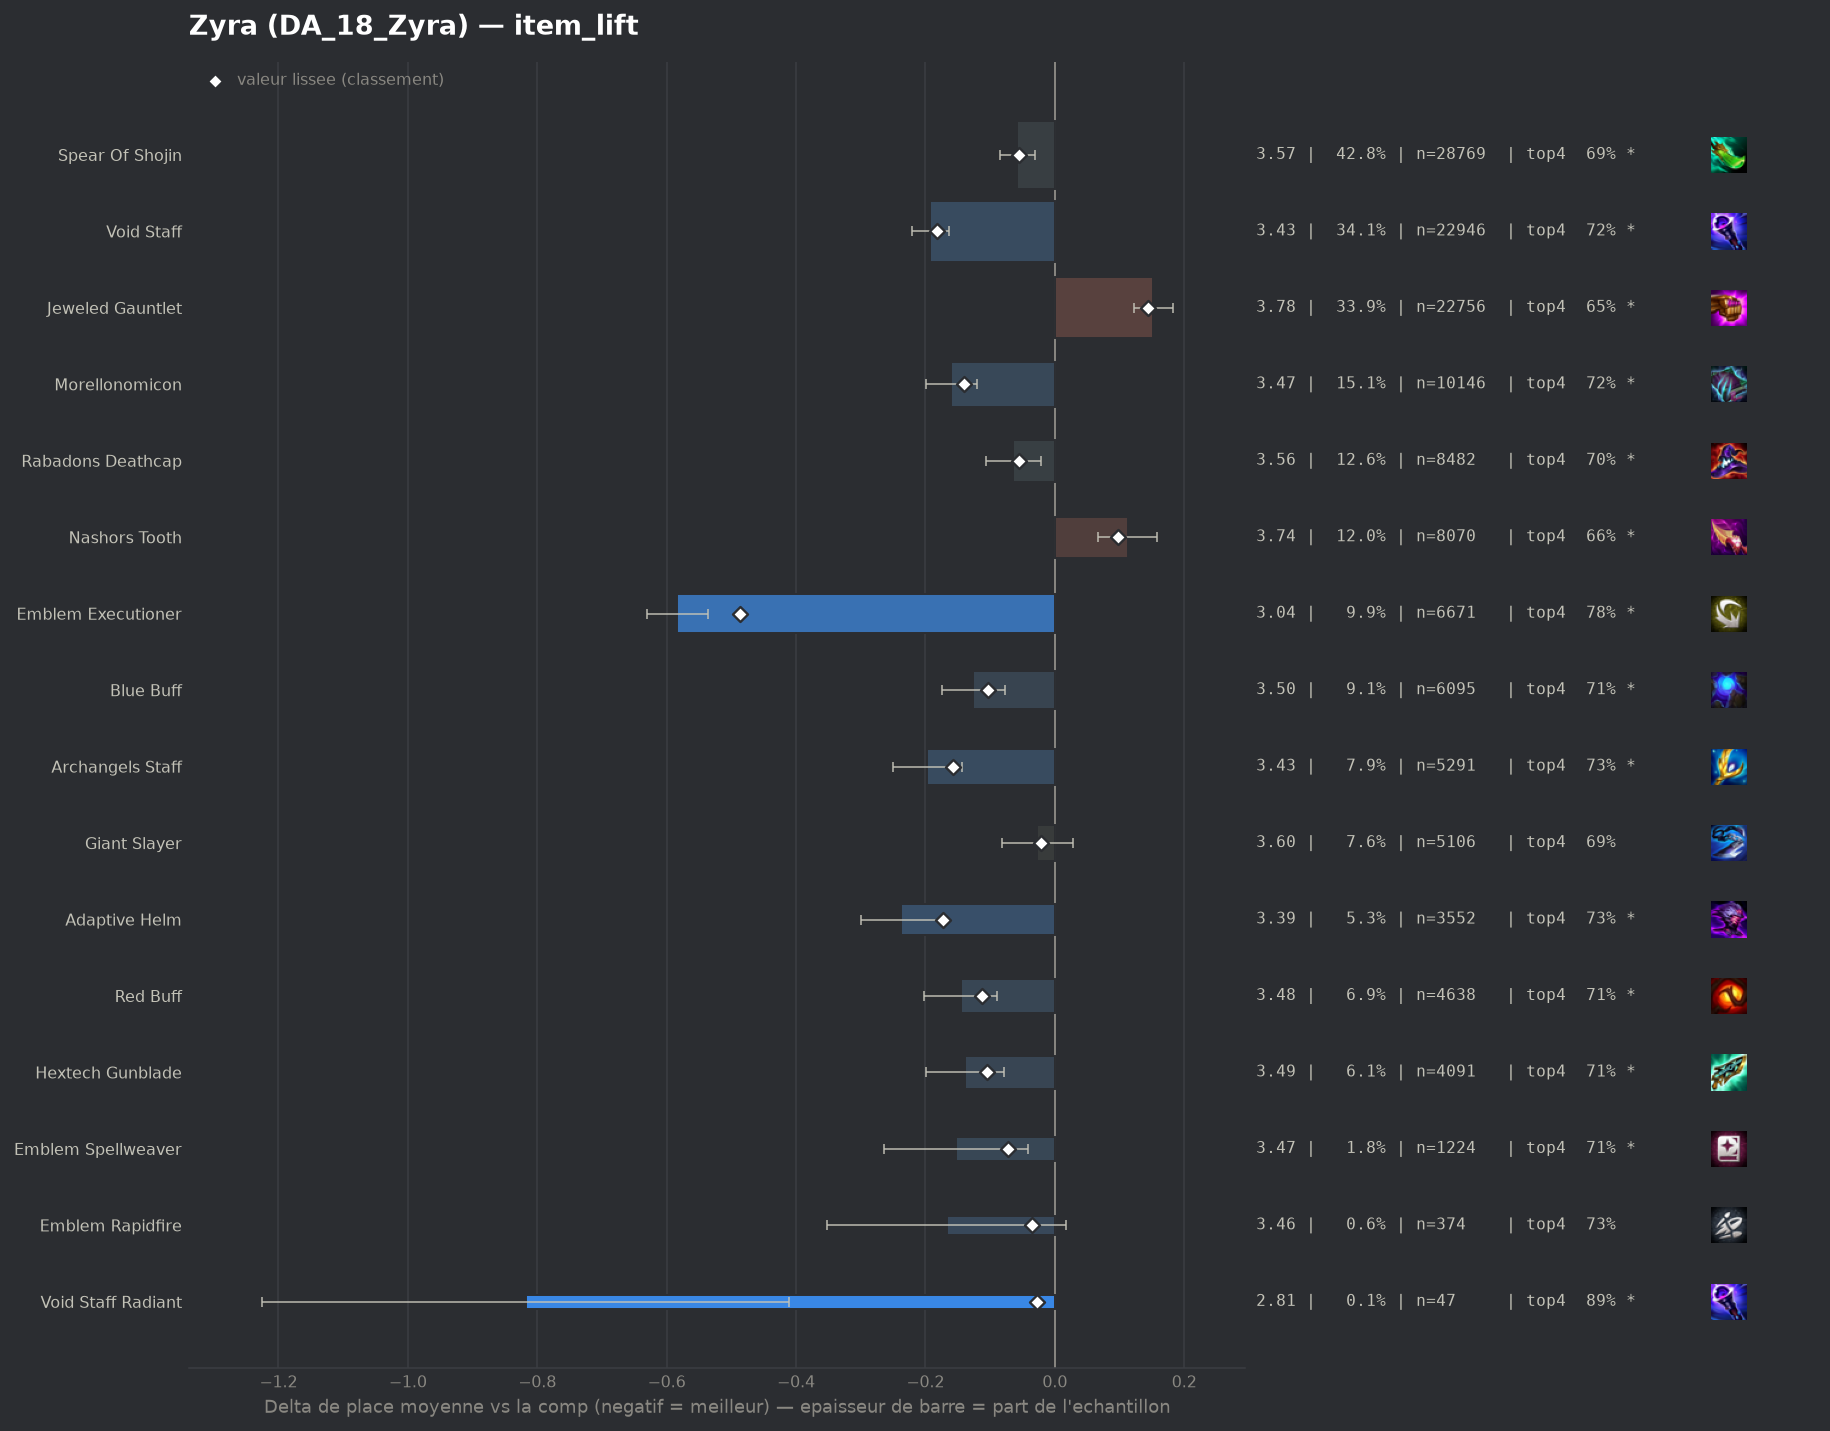

The table this chart was drawn from, first rows:
group, label, n, share, avg_place, shrunk_avg, score, d_avg, d_avg_pess, impact, d_top4, win, top2, top4, sd, z, p, significant
populaire, Emblem Executioner, 6671, 0.09928, 3.043, 3.141, -0.486, -0.584, -0.536, 0.0482, 0.1035, 0.2599, 0.4732, 0.7826, 1.866, -24.27, 0.0, True
populaire, Void Staff, 22946, 0.3415, 3.434, 3.445, -0.182, -0.193, -0.164, 0.0622, 0.0378, 0.1776, 0.3774, 0.7169, 1.899, -13.19, 0.0, True
pepite, Adaptive Helm, 3552, 0.05286, 3.389, 3.454, -0.173, -0.238, -0.176, 0.0091, 0.0557, 0.1661, 0.3708, 0.7348, 1.831, -7.52, 0.0, True
populaire, Archangels Staff, 5291, 0.07874, 3.43, 3.47, -0.157, -0.197, -0.143, 0.0124, 0.0497, 0.1735, 0.375, 0.7288, 1.902, -7.23, 0.0, True
populaire, Morellonomicon, 10146, 0.151, 3.467, 3.486, -0.141, -0.16, -0.121, 0.0214, 0.036, 0.1586, 0.3657, 0.7151, 1.861, -8.03, 0.0, True
pepite, Red Buff, 4638, 0.06902, 3.482, 3.514, -0.113, -0.145, -0.089, 0.0078, 0.0339, 0.1654, 0.3659, 0.713, 1.892, -5.04, 0.0, True
pepite, Hextech Gunblade, 4091, 0.06088, 3.488, 3.522, -0.105, -0.139, -0.079, 0.0064, 0.0322, 0.1711, 0.3557, 0.7113, 1.888, -4.57, 0.0, True
populaire, Blue Buff, 6095, 0.0907, 3.501, 3.524, -0.103, -0.126, -0.077, 0.0093, 0.0292, 0.1573, 0.3554, 0.7083, 1.868, -5.01, 0.0, True
pepite, Emblem Spellweaver, 1224, 0.01822, 3.474, 3.554, -0.073, -0.153, -0.042, 0.0013, 0.0268, 0.1863, 0.3791, 0.7059, 1.959, -2.71, 0.0067, True
populaire, Spear Of Shojin, 28769, 0.4281, 3.569, 3.572, -0.055, -0.058, -0.031, 0.0236, 0.0127, 0.1602, 0.3484, 0.6918, 1.927, -4.23, 2e-05, True
populaire, Rabadons Deathcap, 8482, 0.1262, 3.563, 3.572, -0.055, -0.064, -0.021, 0.007, 0.0207, 0.1533, 0.3436, 0.6998, 1.909, -2.9, 0.00373, True
pepite, Emblem Rapidfire, 374, 0.005566, 3.46, 3.591, -0.036, -0.167, 0.0, 0.0002, 0.0482, 0.1497, 0.3422, 0.7273, 1.82, -1.77, 0.07674, False
pepite, Void Staff Radiant, 47, 0.0006994, 2.809, 3.599, -0.028, -0.818, -0.411, 0.0, 0.2145, 0.1915, 0.4894, 0.8936, 1.424, -3.94, 8e-05, True
, Emblem Flora Fatalis, 812, 0.01208, 3.557, 3.6, -0.026, -0.07, 0.0, 0.0003, -0.0129, 0.2007, 0.3682, 0.6663, 2.034, -0.98, 0.327, False
populaire, Giant Slayer, 5106, 0.07599, 3.6, 3.606, -0.021, -0.027, 0.0, 0.0016, 0.0105, 0.1436, 0.3441, 0.6896, 1.922, -0.97, 0.3317, False
, Emblem Blossom, 445, 0.006622, 3.562, 3.611, -0.016, -0.065, 0.0, 0.0001, 0.0018, 0.2045, 0.3753, 0.6809, 2.061, -0.67, 0.5058, False
, Emblem Inferno, 198, 0.002947, 3.505, 3.611, -0.016, -0.122, 0.0, 0.0, -0.0124, 0.2071, 0.3737, 0.6667, 2.004, -0.85, 0.3926, False
, Emblem Lunar, 492, 0.007322, 3.583, 3.615, -0.012, -0.044, 0.0, 0.0001, 0.0079, 0.1423, 0.3252, 0.687, 1.822, -0.53, 0.5966, False
, Emblem Invoker, 313, 0.004658, 3.581, 3.618, -0.009, -0.046, 0.0, 0.0, 0.0238, 0.1534, 0.3514, 0.7029, 1.937, -0.41, 0.6783, False
, Eternal Pact, 135, 0.002009, 3.607, 3.625, -0.002, -0.02, 0.0, 0.0, -0.0198, 0.1778, 0.3481, 0.6593, 1.974, -0.12, 0.9083, False
, Tacticians Crown, 79, 0.001176, 3.671, 3.629, 0.002, 0.044, 0.0, -0.0, 0.0424, 0.1392, 0.2658, 0.7215, 1.881, 0.21, 0.8358, False
, Quicksilver, 43, 0.0006399, 4.047, 3.64, 0.013, 0.42, 0.0, -0.0, -0.0745, 0.0, 0.2093, 0.6047, 1.642, 1.67, 0.09397, False
, Last Whisper, 47, 0.0006994, 4.0, 3.64, 0.013, 0.373, 0.0, -0.0, -0.0834, 0.1064, 0.2766, 0.5957, 1.957, 1.31, 0.1915, False
, Hand Of Justice, 117, 0.001741, 3.821, 3.642, 0.015, 0.194, 0.0, -0.0, -0.021, 0.094, 0.3162, 0.6581, 1.981, 1.06, 0.2911, False
, Blighting Jewel, 349, 0.005194, 3.719, 3.646, 0.019, 0.092, 0.0, -0.0001, -0.0144, 0.1117, 0.3152, 0.6648, 1.873, 0.92, 0.3591, False
, Component Sparring Gloves, 43, 0.0006399, 4.442, 3.652, 0.025, 0.815, 0.15, -0.0, -0.0977, 0.0698, 0.2326, 0.5814, 2.224, 2.4, 0.01628, True
, Emblem Blackthorn, 582, 0.008661, 3.765, 3.669, 0.042, 0.138, 0.0, -0.0004, -0.0623, 0.1856, 0.3557, 0.6168, 2.124, 1.56, 0.1195, False
, Emblem Flora Fatalis Augment, 1130, 0.01682, 3.72, 3.67, 0.043, 0.093, 0.0, -0.0007, -0.0207, 0.1531, 0.3168, 0.6584, 1.937, 1.61, 0.1081, False
, Dawncore, 273, 0.004063, 3.901, 3.673, 0.046, 0.274, 0.038, -0.0002, -0.0381, 0.1319, 0.2527, 0.641, 1.989, 2.27, 0.02307, True
, Manazane, 304, 0.004524, 3.957, 3.688, 0.061, 0.33, 0.109, -0.0003, -0.0771, 0.1086, 0.2829, 0.602, 1.962, 2.93, 0.00341, True
, Component Tear Of The Goddess, 172, 0.00256, 4.302, 3.704, 0.077, 0.675, 0.385, -0.0002, -0.1617, 0.0814, 0.2209, 0.5174, 1.941, 4.56, 1e-05, True
, Strikers Flail, 3098, 0.0461, 3.748, 3.711, 0.084, 0.121, 0.049, -0.0039, -0.0196, 0.1427, 0.3244, 0.6595, 1.987, 3.31, 0.00092, True
populaire, Nashors Tooth, 8070, 0.1201, 3.74, 3.724, 0.097, 0.113, 0.067, -0.0116, -0.0225, 0.1458, 0.3209, 0.6566, 1.977, 4.84, 0.0, True
, Component Recurve Bow, 144, 0.002143, 4.715, 3.732, 0.105, 1.088, 0.75, -0.0002, -0.2694, 0.0972, 0.1875, 0.4097, 2.067, 6.31, 0.0, True
populaire, Jeweled Gauntlet, 22756, 0.3386, 3.779, 3.771, 0.144, 0.152, 0.123, -0.0487, -0.0307, 0.1363, 0.3072, 0.6484, 1.958, 10.16, 0.0, True
, Component Needlessly Large Rod, 234, 0.003482, 4.611, 3.773, 0.146, 0.984, 0.722, -0.0005, -0.1877, 0.0897, 0.1581, 0.4915, 2.046, 7.35, 0.0, True
, Guinsoos Rageblade, 3353, 0.0499, 3.957, 3.863, 0.236, 0.33, 0.262, -0.0118, -0.074, 0.1166, 0.2747, 0.6051, 1.977, 9.44, 0.0, True
